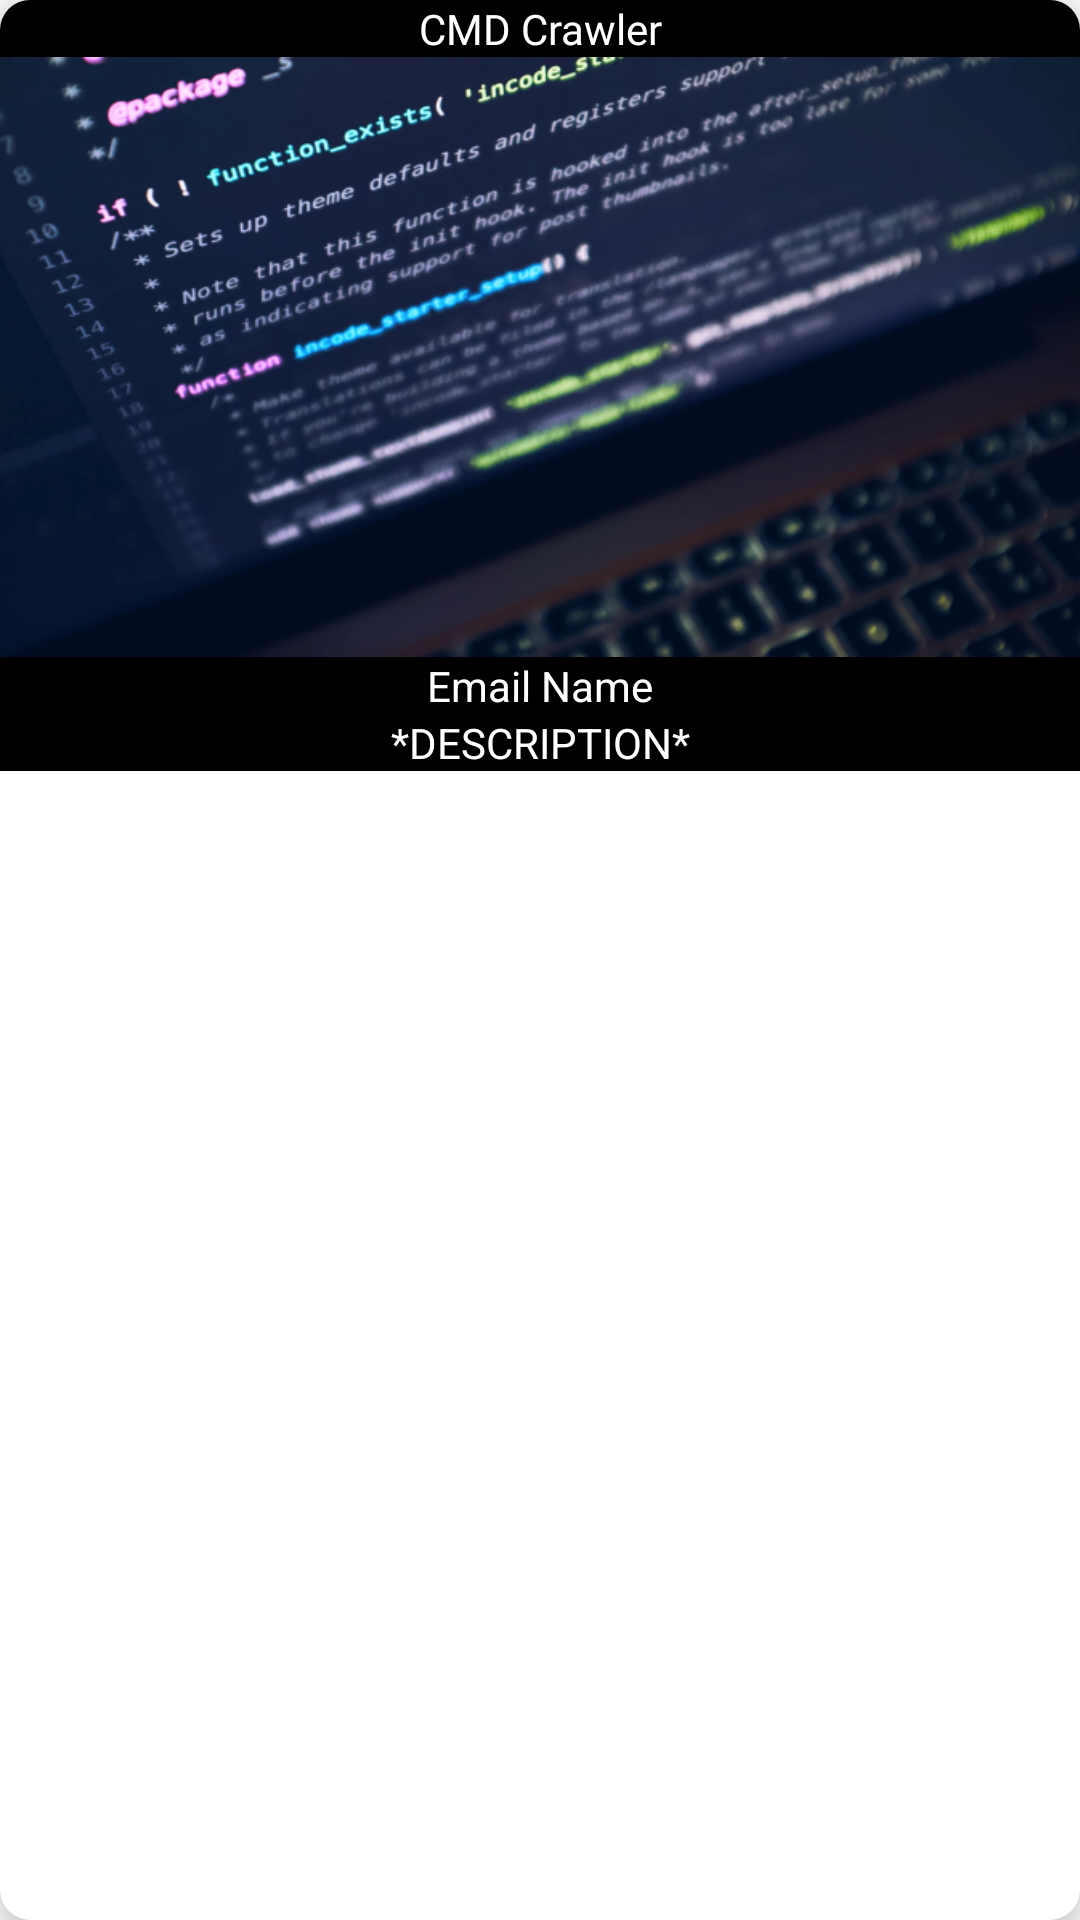

The Android layout XML behind this screen, and the referenced resources:
<!-- AndroidManifest.xml: application theme Theme.Dbcheck -->
<!-- res/layout/listproj.xml -->
<?xml version="1.0" encoding="utf-8"?>
<androidx.cardview.widget.CardView xmlns:android="http://schemas.android.com/apk/res/android"
    xmlns:app="http://schemas.android.com/apk/res-auto"
    android:id="@+id/parent"
    android:layout_width="match_parent"
    android:layout_height="wrap_content"
    app:cardCornerRadius="10dp"
    app:cardElevation="10dp"
    android:layout_gravity="center_horizontal"
    android:layout_marginBottom="20dp">

    <RelativeLayout
        android:layout_width="match_parent"
        android:layout_height="wrap_content"
        android:layout_gravity="center_horizontal">


        <TextView
            android:id="@+id/txtname"
            android:layout_width="match_parent"
            android:layout_height="wrap_content"
            android:layout_centerHorizontal="true"
            android:background="@color/black"
            android:fontFamily="@font/adamina"
            android:gravity="center_horizontal"
            android:text="CMD Crawler"
            android:textColor="@color/white" />


        <ImageView
            android:id="@+id/imageView"
            android:layout_width="match_parent"
            android:layout_height="200dp"
            android:layout_below="@id/txtname"
            android:scaleType="fitXY"
            app:srcCompat="@drawable/projimg" />

        <TextView
            android:id="@+id/txtemail"
            android:layout_width="match_parent"
            android:layout_height="wrap_content"
            android:layout_below="@id/imageView"
            android:background="@color/black"
            android:text="Email Name"
            android:textAlignment="center"
            android:textColor="@color/white" />

        <TextView
            android:id="@+id/desc"
            android:layout_width="match_parent"
            android:layout_height="wrap_content"
            android:layout_below="@id/txtemail"
            android:background="@color/black"
            android:text="*DESCRIPTION*"
            android:textAlignment="center"
            android:textColor="@color/white" />




    </RelativeLayout>


</androidx.cardview.widget.CardView>
<!-- resources referenced by this layout -->
<resources>
  <color name="black">#FF000000</color>
  <color name="white">#FFFFFFFF</color>
  <!-- drawable projimg: png bitmap (drawable-v24, 695255 bytes) -->
  <style name="Theme.Dbcheck" parent="Theme.MaterialComponents.DayNight.NoActionBar">
          
          <item name="colorPrimary">@color/purple_500</item>
          <item name="colorPrimaryVariant">@color/purple_700</item>
          <item name="colorOnPrimary">@color/white</item>
          
          <item name="colorSecondary">@color/teal_200</item>
          <item name="colorSecondaryVariant">@color/teal_700</item>
          <item name="colorOnSecondary">@color/black</item>
          
          <item name="android:statusBarColor" tools:targetApi="l">?attr/colorPrimaryVariant</item>
          
      </style>
  <color name="purple_500">#FF6200EE</color>
  <color name="purple_700">#FF3700B3</color>
  <color name="teal_200">#FF03DAC5</color>
  <color name="teal_700">#FF018786</color>
</resources>
